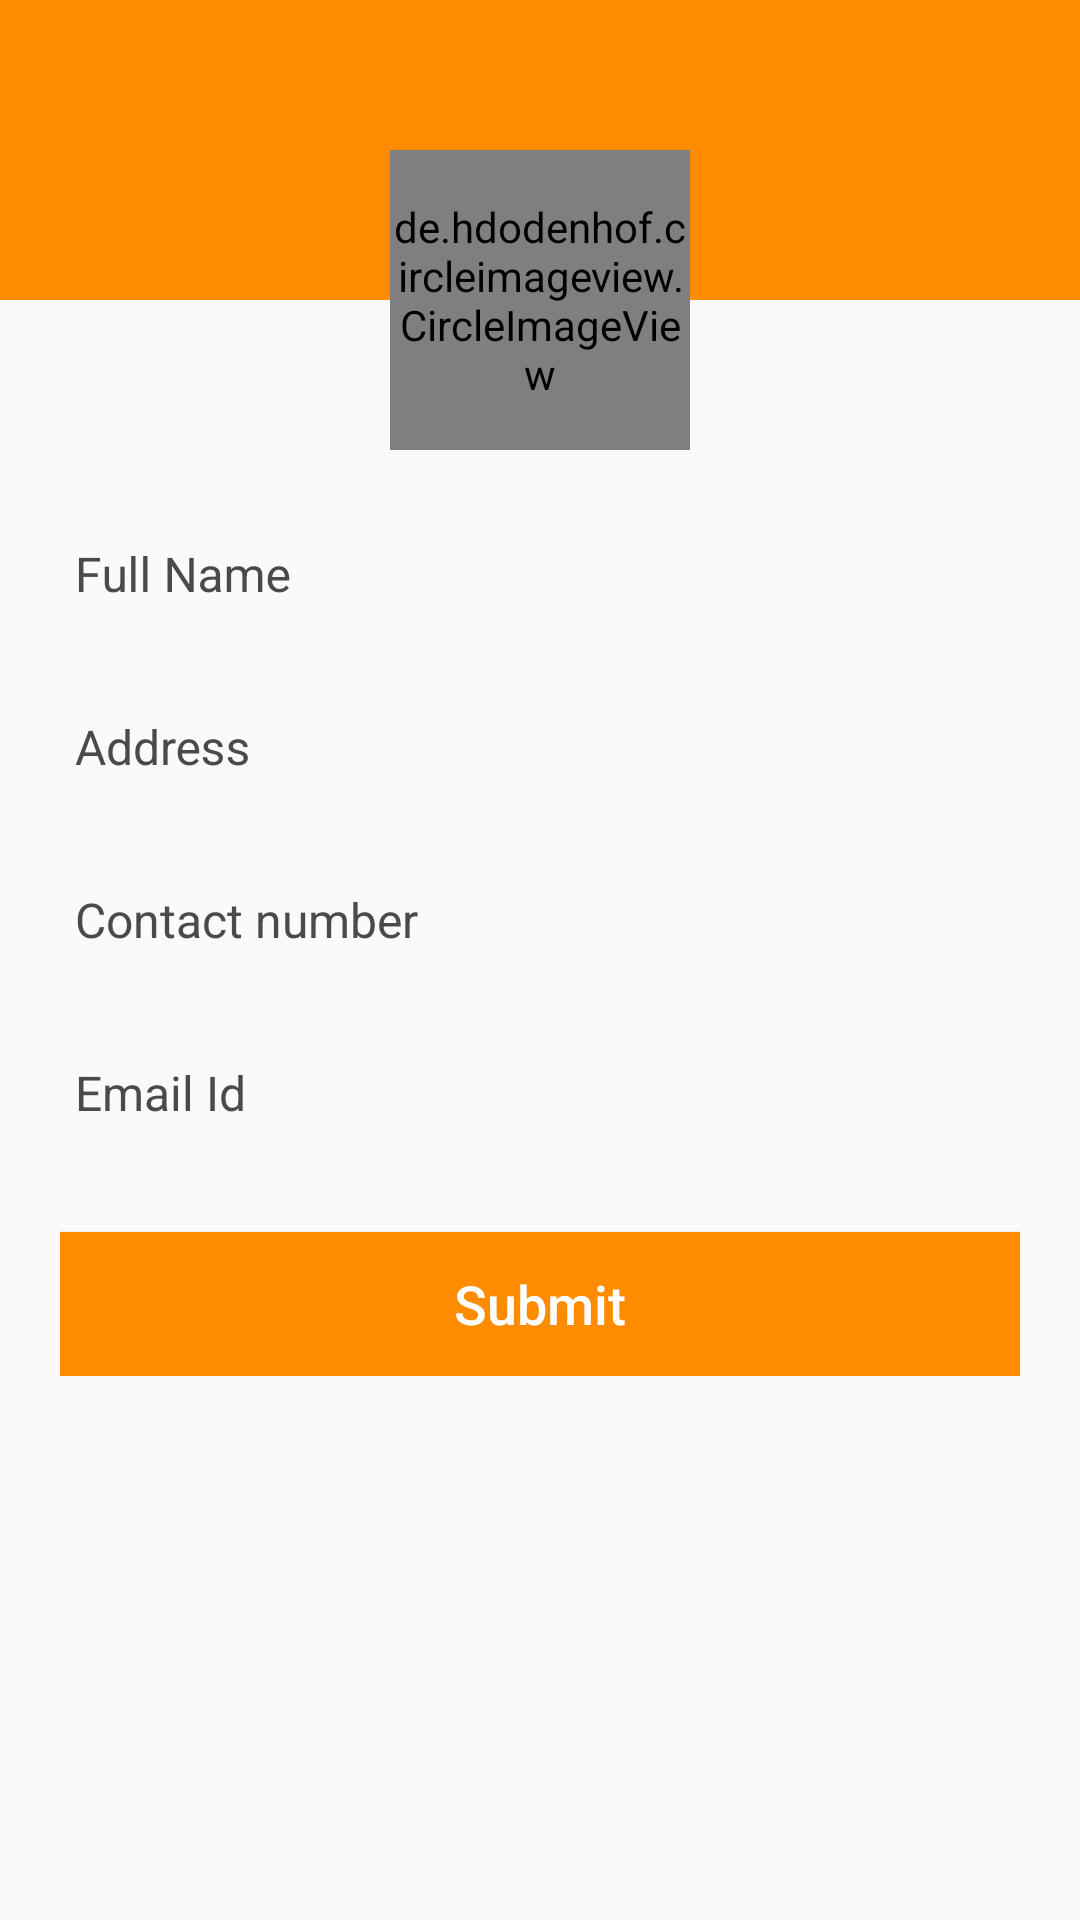

The Android layout XML behind this screen, and the referenced resources:
<!-- AndroidManifest.xml: application theme AppTheme -->
<!-- res/layout/fragment_edit_profile.xml -->
<?xml version="1.0" encoding="utf-8"?>
<RelativeLayout xmlns:android="http://schemas.android.com/apk/res/android"
    android:layout_width="match_parent"
    android:layout_height="match_parent">

    <View
        android:layout_width="match_parent"
        android:layout_height="100dp"
        android:background="@color/turuncu" />

    <de.hdodenhof.circleimageview.CircleImageView
        xmlns:app="http://schemas.android.com/apk/res-auto"
        android:id="@+id/profilePic"
        android:layout_width="100dp"
        android:layout_height="100dp"
        android:layout_centerHorizontal="true"
        android:layout_marginTop="50dp"
        android:gravity="center"
        android:src="@drawable/loginbackground"
        app:civ_border_color="@color/light_black"
        app:civ_border_width="0.5dp" />

    <ImageView
        android:layout_width="25dp"
        android:layout_height="25dp"
        android:layout_alignBottom="@id/profilePic"
        android:layout_alignRight="@id/profilePic"
        android:src="@drawable/back_icon" />

    <LinearLayout
        android:id="@+id/linearLayout2"
        android:layout_width="match_parent"
        android:layout_height="wrap_content"
        android:layout_below="@+id/profilePic"
        android:layout_margin="20dp"
        android:orientation="vertical">

        <com.google.android.material.textfield.TextInputLayout
            android:id="@+id/usernameLayout"
            android:layout_width="match_parent"
            android:layout_height="wrap_content"
            android:background="@drawable/edit_profile_back"
            android:textColorHint="@color/light_black">

            <EditText
                android:id="@+id/username"
                android:layout_width="match_parent"
                android:layout_height="wrap_content"
                android:background="@android:color/transparent"
                android:hint="Full Name"
                android:imeOptions="actionNext"
                android:inputType="text"
                android:paddingBottom="15dp"
                android:paddingLeft="5dp"
                android:singleLine="true"
                android:textColor="@color/black"
                android:textSize="16sp" />

        </com.google.android.material.textfield.TextInputLayout>

        <com.google.android.material.textfield.TextInputLayout
            android:id="@+id/addressLayout"
            android:layout_width="match_parent"
            android:layout_height="wrap_content"
            android:layout_marginTop="10dp"
            android:background="@drawable/edit_profile_back"
            android:textColorHint="@color/light_black">

            <EditText
                android:id="@+id/address"
                android:layout_width="match_parent"
                android:layout_height="wrap_content"
                android:background="@android:color/transparent"
                android:hint="Address"
                android:imeOptions="actionNext"
                android:inputType="text"
                android:paddingBottom="15dp"
                android:paddingLeft="5dp"
                android:singleLine="true"
                android:textColor="@color/black"
                android:textSize="16sp" />

        </com.google.android.material.textfield.TextInputLayout>

        <com.google.android.material.textfield.TextInputLayout
            android:id="@+id/phoneNoLayout"
            android:layout_width="match_parent"
            android:layout_height="wrap_content"
            android:layout_marginTop="10dp"
            android:background="@drawable/edit_profile_back"
            android:textColorHint="@color/light_black">

            <EditText
                android:id="@+id/phoneNo"
                android:layout_width="match_parent"
                android:layout_height="wrap_content"
                android:background="@android:color/transparent"
                android:hint="Contact number"
                android:imeOptions="actionNext"
                android:inputType="text"
                android:paddingBottom="15dp"
                android:paddingLeft="5dp"
                android:singleLine="true"
                android:textColor="@color/black"
                android:textSize="16sp" />

        </com.google.android.material.textfield.TextInputLayout>

        <com.google.android.material.textfield.TextInputLayout
            android:id="@+id/emailIdLayout"
            android:layout_width="match_parent"
            android:layout_height="wrap_content"
            android:layout_marginTop="10dp"
            android:background="@drawable/edit_profile_back"
            android:textColorHint="@color/light_black">

            <EditText
                android:id="@+id/emailId"
                android:layout_width="match_parent"
                android:layout_height="wrap_content"
                android:background="@android:color/transparent"
                android:hint="Email Id"
                android:imeOptions="actionDone"
                android:inputType="text"
                android:paddingBottom="15dp"
                android:paddingLeft="5dp"
                android:singleLine="true"
                android:textColor="@color/black"
                android:textSize="16sp" />

        </com.google.android.material.textfield.TextInputLayout>

        <Button
            android:id="@+id/editProfile"
            android:layout_width="match_parent"
            android:layout_height="wrap_content"
            android:textSize="18sp"
            android:layout_marginTop="20dp"
            android:background="@color/turuncu"
            android:inputType="text"
            android:text="Submit"
            android:textColor="@color/white" />

    </LinearLayout>

</RelativeLayout>
<!-- resources referenced by this layout -->
<resources>
  <color name="black">#FF000000</color>
  <color name="light_black">#4a4a4a</color>
  <color name="turuncu">#ff8b00</color>
  <color name="white">#FFFFFFFF</color>
  <style name="AppTheme" parent="Theme.AppCompat.Light.NoActionBar">
          
          <item name="colorPrimary">@color/turuncu</item>
          <item name="colorPrimaryDark">@color/turuncu</item>
          <item name="colorAccent">@color/colorAccent</item>
      </style>
  <color name="colorAccent">#03DAC5</color>
</resources>
